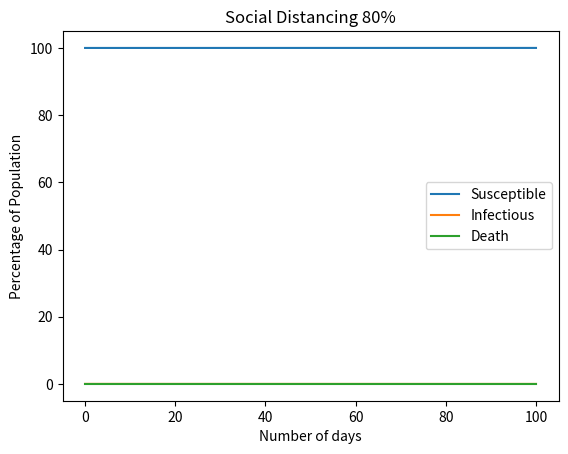

Python code for this plot:
import numpy as np
from matplotlib import pyplot as plt
from matplotlib.ticker import FuncFormatter


def xscale(x, pos):
    return int(x/10)

def yscale(y, pos):
    return int(y*100)


def base_sisd_model(init_vals, params, t):
    s, i, d = init_vals
    S, I, D = [s], [i], [d]
    alpha, beta, gamma, rho = params
    dt = t[1] - t[0]
    for _ in t[1:]:
        s += (alpha*I[-1] - rho*beta*S[-1]*I[-1])*dt
        i += (rho*beta*S[-1]*I[-1] - alpha*I[-1] - gamma*I[-1])*dt
        d += (gamma*I[-1])*dt
        S.append(s)
        I.append(i)
        D.append(d)
    return np.stack([S, I, D]).T

# Define parameters
t_max = 100
dt = .1
t = np.linspace(0, t_max, int(t_max/dt) + 1)
N = 10000
init_vals = 1 - 1/N, 1/N, 0
mortality_rate = 0.05
# the recovery rate includes death and actual recovery
recovery_rate = 0.1
# this is social distancing parameter
rho = 0.2
gamma = mortality_rate * recovery_rate
alpha = recovery_rate - gamma
beta = 0.2

params = alpha, beta, gamma, rho
results = base_sisd_model(init_vals, params, t)

# Simulate
fig, ax = plt.subplots()
grph = ax.plot(results)

x_formatter = FuncFormatter(xscale)
y_formatter = FuncFormatter(yscale)

ax.xaxis.set_major_formatter(x_formatter)
ax.yaxis.set_major_formatter(y_formatter)

plt.xlabel('Number of days')
plt.ylabel('Percentage of Population')

plt.title('Social Distancing ' + str(round((1-rho)*100)) + '%')
plt.legend(grph, ('Susceptible', 'Infectious', 'Death'))
plt.show()
